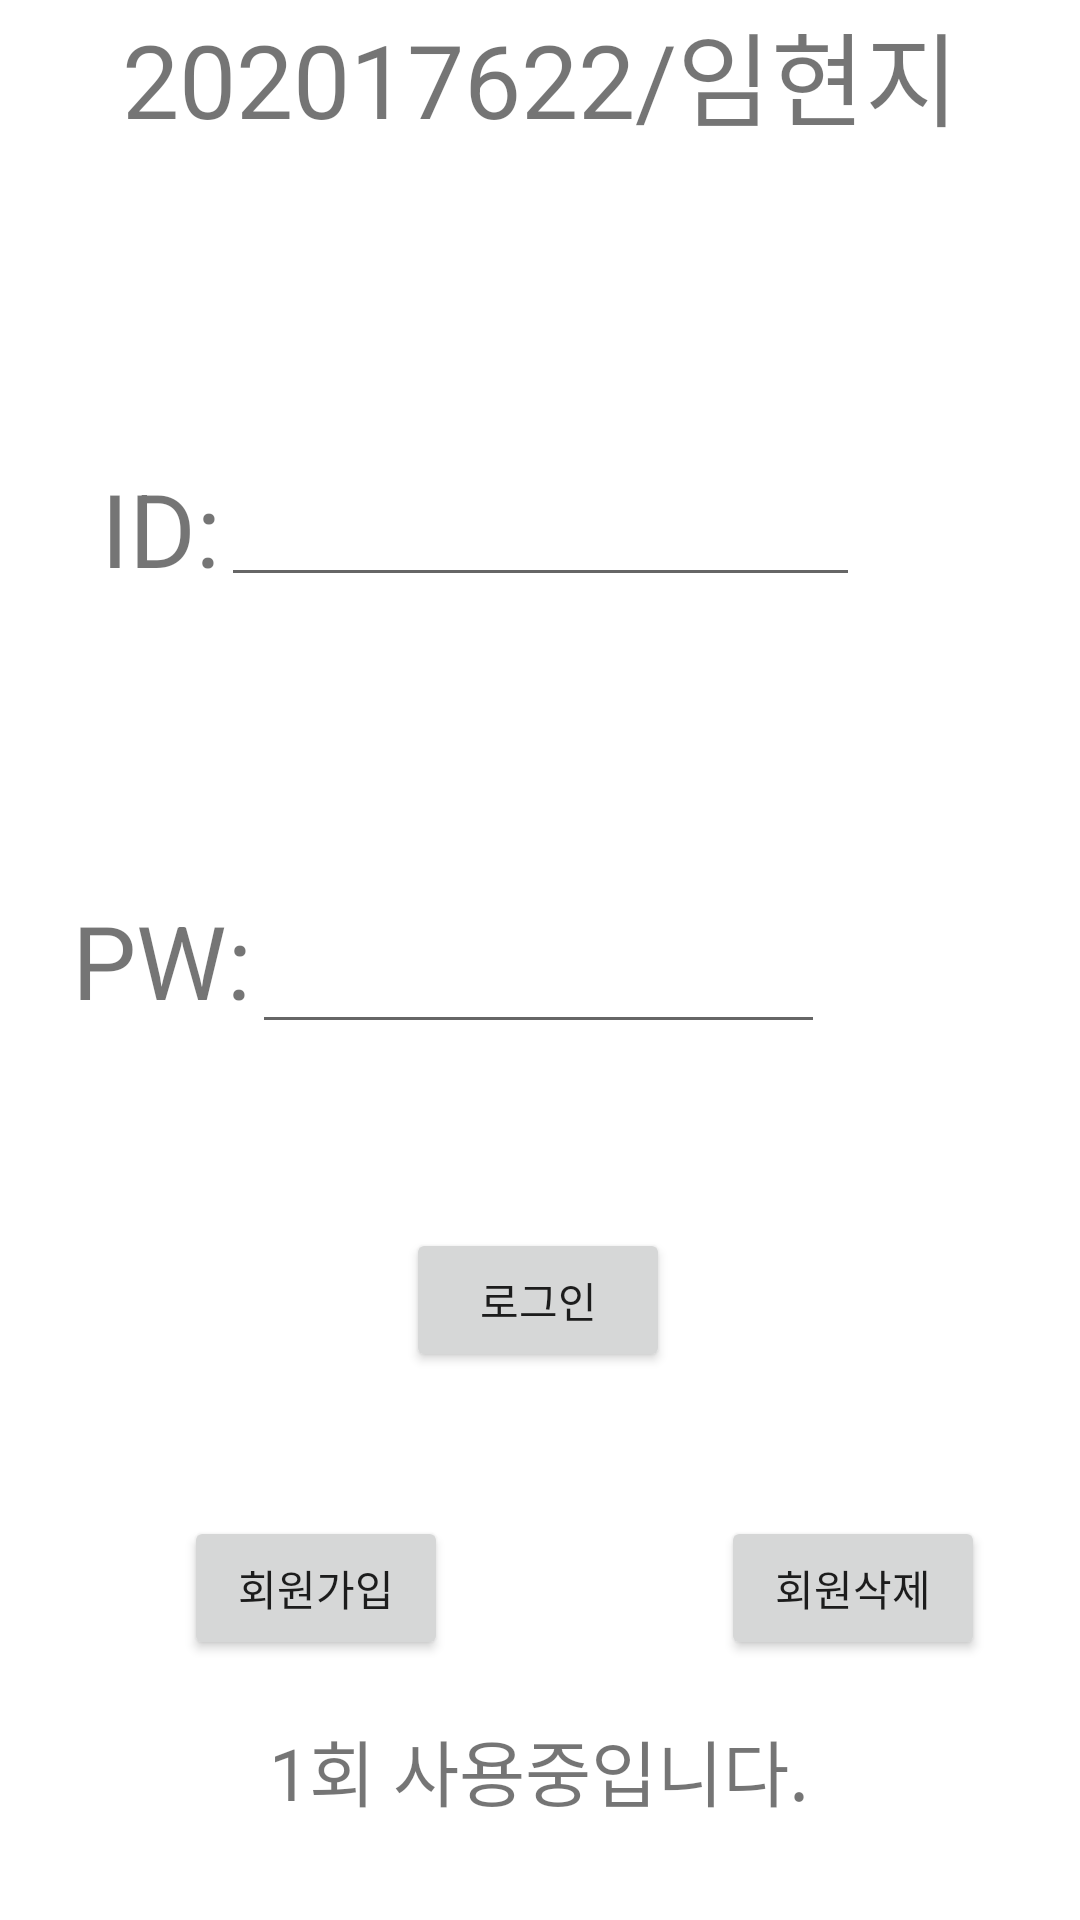

Write the Android layout XML for this screen, with the resource values it uses.
<!-- AndroidManifest.xml: application theme Theme.MT202017622 -->
<!-- res/layout/activity_main.xml -->
<?xml version="1.0" encoding="utf-8"?>
<androidx.constraintlayout.widget.ConstraintLayout xmlns:android="http://schemas.android.com/apk/res/android"
    xmlns:app="http://schemas.android.com/apk/res-auto"
    xmlns:tools="http://schemas.android.com/tools"
    android:layout_width="match_parent"
    android:layout_height="match_parent"
    tools:context=".MainActivity">

    <TextView
        android:id="@+id/textView"
        android:layout_width="wrap_content"
        android:layout_height="wrap_content"
        android:text="202017622/임현지"
        android:textSize="34sp"
        app:layout_constraintEnd_toEndOf="parent"
        app:layout_constraintStart_toStartOf="parent"
        app:layout_constraintTop_toTopOf="parent" />

    <EditText
        android:id="@+id/idEditText"
        android:layout_width="213dp"
        android:layout_height="56dp"
        android:ems="10"
        android:inputType="textPersonName"
        android:textSize="24sp"
        app:layout_constraintBottom_toTopOf="@+id/pwEditText"
        app:layout_constraintEnd_toEndOf="parent"
        app:layout_constraintStart_toStartOf="parent"
        app:layout_constraintTop_toBottomOf="@+id/textView" />

    <EditText
        android:id="@+id/pwEditText"
        android:layout_width="191dp"
        android:layout_height="56dp"
        android:ems="10"
        android:inputType="textPersonName"
        android:textSize="24sp"
        app:layout_constraintBottom_toBottomOf="parent"
        app:layout_constraintEnd_toEndOf="parent"
        app:layout_constraintHorizontal_bias="0.497"
        app:layout_constraintStart_toStartOf="parent"
        app:layout_constraintTop_toTopOf="parent" />

    <Button
        android:id="@+id/loginButton"
        android:layout_width="wrap_content"
        android:layout_height="wrap_content"
        android:text="로그인"
        app:layout_constraintBottom_toBottomOf="parent"
        app:layout_constraintEnd_toEndOf="parent"
        app:layout_constraintHorizontal_bias="0.498"
        app:layout_constraintStart_toStartOf="parent"
        app:layout_constraintTop_toBottomOf="@+id/pwEditText"
        app:layout_constraintVertical_bias="0.252" />

    <Button
        android:id="@+id/deleteButton"
        android:layout_width="wrap_content"
        android:layout_height="wrap_content"
        android:layout_marginTop="48dp"
        android:text="회원삭제"
        app:layout_constraintEnd_toEndOf="parent"
        app:layout_constraintHorizontal_bias="0.529"
        app:layout_constraintStart_toStartOf="@+id/guideline2"
        app:layout_constraintTop_toBottomOf="@+id/loginButton" />

    <Button
        android:id="@+id/assignButton"
        android:layout_width="wrap_content"
        android:layout_height="wrap_content"
        android:layout_marginTop="48dp"
        android:text="회원가입"
        app:layout_constraintEnd_toStartOf="@+id/guideline2"
        app:layout_constraintHorizontal_bias="0.525"
        app:layout_constraintStart_toStartOf="parent"
        app:layout_constraintTop_toBottomOf="@+id/loginButton" />

    <androidx.constraintlayout.widget.Guideline
        android:id="@+id/guideline2"
        android:layout_width="wrap_content"
        android:layout_height="wrap_content"
        android:orientation="vertical"
        app:layout_constraintGuide_begin="205dp" />

    <TextView
        android:id="@+id/usedTimeText"
        android:layout_width="wrap_content"
        android:layout_height="wrap_content"
        android:text="1회 사용중입니다."
        android:textSize="24sp"
        app:layout_constraintBottom_toBottomOf="parent"
        app:layout_constraintEnd_toEndOf="parent"
        app:layout_constraintHorizontal_bias="0.498"
        app:layout_constraintStart_toStartOf="parent"
        app:layout_constraintTop_toBottomOf="@+id/loginButton"
        app:layout_constraintVertical_bias="0.778" />

    <TextView
        android:id="@+id/idText"
        android:layout_width="wrap_content"
        android:layout_height="wrap_content"
        android:text="ID:"
        android:textSize="34sp"
        app:layout_constraintBottom_toTopOf="@+id/pwText"
        app:layout_constraintEnd_toStartOf="@+id/idEditText"
        app:layout_constraintTop_toBottomOf="@+id/textView"
        app:layout_constraintVertical_bias="0.513" />

    <TextView
        android:id="@+id/pwText"
        android:layout_width="wrap_content"
        android:layout_height="wrap_content"
        android:text="PW:"
        android:textSize="34sp"
        app:layout_constraintBottom_toBottomOf="parent"
        app:layout_constraintEnd_toStartOf="@+id/pwEditText"
        app:layout_constraintTop_toTopOf="parent" />

</androidx.constraintlayout.widget.ConstraintLayout>
<!-- resources referenced by this layout -->
<resources>
  <style name="Theme.MT202017622" parent="Theme.MaterialComponents.DayNight.DarkActionBar">
          
          <item name="colorPrimary">@color/purple_500</item>
          <item name="colorPrimaryVariant">@color/purple_700</item>
          <item name="colorOnPrimary">@color/white</item>
          
          <item name="colorSecondary">@color/teal_200</item>
          <item name="colorSecondaryVariant">@color/teal_700</item>
          <item name="colorOnSecondary">@color/black</item>
          
          <item name="android:statusBarColor">?attr/colorPrimaryVariant</item>
          
      </style>
  <!-- not gathered from this repository: default colours our renderer supplied (Android Studio template values) -->
  <color name="purple_500">#FF6200EE</color>
  <color name="purple_700">#FF3700B3</color>
  <color name="teal_200">#FF03DAC5</color>
  <color name="teal_700">#FF018786</color>
  <color name="black">#FF000000</color>
  <color name="white">#FFFFFFFF</color>
</resources>
